Run: headless pygame with SDL's dummy video driver; simulated clock (each Clock.tick advances the game by its frame time, no real sleeping); random seed 0; keys injected as events and as key.get_pressed() state; mouse plan: one left click at the window centre at the start of phase 2, then a move to the lower-right quarter at the start of phase 3.
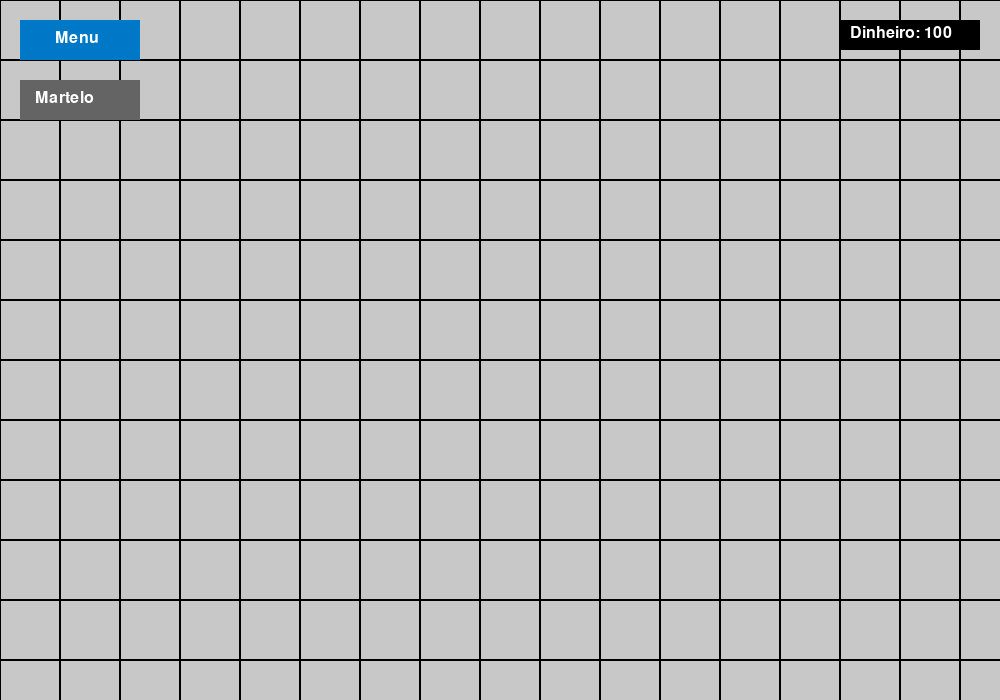
Frame 1 of 4 · flips 1–60 · no input
Frame 2 of 4 · flips 61–180 · clicked the window centre · tapped SPACE, RETURN · held RIGHT (→), D · screen unchanged from frame 1, image omitted
Frame 3 of 4 · flips 181–300 · moved the mouse to the lower-right quarter · held DOWN (↓), S · screen unchanged from frame 2, image omitted
Frame 4 of 4 · flips 301–420 · held LEFT (←), A, UP (↑), W · screen unchanged from frame 3, image omitted

The pygame program that drew these frames:

import pygame
import sys

pygame.init()

# ----- CONFIG -----
GRID_SIZE = 50
CELL_SIZE = 60

SCREEN_WIDTH = 1000
SCREEN_HEIGHT = 700

screen = pygame.display.set_mode((SCREEN_WIDTH, SCREEN_HEIGHT))
pygame.display.set_caption("City Builder")

clock = pygame.time.Clock()
font = pygame.font.SysFont(None, 24)

# ----- MAPA -----
MAP_WIDTH = GRID_SIZE * CELL_SIZE
MAP_HEIGHT = GRID_SIZE * CELL_SIZE

# ----- CÂMERA -----
camera_x = 0
camera_y = 0
dragging = False
last_mouse_pos = (0, 0)

# ----- ECONOMIA -----
money = 100
last_income_time = pygame.time.get_ticks()

buildings = {
    "Casa": {"cost": 20, "color": (0, 150, 0), "income": 1},
    "Fabrica": {"cost": 50, "color": (150, 0, 0), "income": 5},
    "lojinha": {"cost": 40, "color": (0, 0, 120), "income": 25}
    
}

selected_building = None
demolish_mode = False  # MODO MARTELLO

# ----- GRADE -----
grid = [[None for _ in range(GRID_SIZE)] for _ in range(GRID_SIZE)]

# ----- MENU -----
menu_open = False
menu_width = 300
menu_height = 350  # altura do menu

menu_rect = pygame.Rect(
    SCREEN_WIDTH // 2 - menu_width // 2,
    SCREEN_HEIGHT // 2 - menu_height // 2,
    menu_width,
    menu_height
)

menu_button = pygame.Rect(20, 20, 120, 40)
hammer_button = pygame.Rect(20, 80, 120, 40)  # botão de martelo fora do menu, abaixo do menu

# Criar botões do menu (posição relativa ao menu)
buttons = []
y_offset = 80
for name in buildings:
    rect = pygame.Rect(
        menu_rect.x + 50,
        menu_rect.y + y_offset,
        200,
        40
    )
    buttons.append((name, rect))
    y_offset += 50

# ----- FUNÇÕES -----

def draw_grid():
    for x in range(GRID_SIZE):
        for y in range(GRID_SIZE):
            rect = pygame.Rect(
                x * CELL_SIZE - camera_x,
                y * CELL_SIZE - camera_y,
                CELL_SIZE,
                CELL_SIZE
            )

            if rect.right < 0 or rect.left > SCREEN_WIDTH:
                continue
            if rect.bottom < 0 or rect.top > SCREEN_HEIGHT:
                continue

            if grid[y][x] is None:
                pygame.draw.rect(screen, (200, 200, 200), rect)
            else:
                pygame.draw.rect(screen, buildings[grid[y][x]]["color"], rect)

            pygame.draw.rect(screen, (0, 0, 0), rect, 1)

def draw_menu_button():
    pygame.draw.rect(screen, (0, 120, 200), menu_button)
    text = font.render("Menu", True, (255, 255, 255))
    screen.blit(text, (menu_button.x + 35, menu_button.y + 10))

def draw_hammer_button():
    color = (200, 0, 0) if demolish_mode else (100, 100, 100)
    pygame.draw.rect(screen, color, hammer_button)
    text = font.render("Martelo", True, (255, 255, 255))
    screen.blit(text, (hammer_button.x + 15, hammer_button.y + 10))

def draw_money():
    money_text = font.render(f"Dinheiro: {money}", True, (255, 255, 255))
    pygame.draw.rect(screen, (0, 0, 0), (SCREEN_WIDTH - 160, 20, 140, 30))
    screen.blit(money_text, (SCREEN_WIDTH - 150, 25))

def draw_menu():
    pygame.draw.rect(screen, (50, 50, 50), menu_rect)
    pygame.draw.rect(screen, (255, 255, 255), menu_rect, 3)

    money_text = font.render(f"Dinheiro: {money}", True, (255, 255, 255))
    screen.blit(money_text, (menu_rect.x + 80, menu_rect.y + 30))

    for name, rect in buttons:
        pygame.draw.rect(screen, (100, 100, 100), rect)
        text = font.render(f"{name} (${buildings[name]['cost']})", True, (255, 255, 255))
        screen.blit(text, (rect.x + 10, rect.y + 10))

# ----- LOOP PRINCIPAL -----
running = True
while running:

    current_time = pygame.time.get_ticks()

    # Sistema de renda
    if current_time - last_income_time >= 1000:
        total_income = 0
        for row in grid:
            for cell in row:
                if cell is not None:
                    total_income += buildings[cell]["income"]

        money += total_income
        last_income_time = current_time

    screen.fill((180, 220, 255))

    for event in pygame.event.get():

        if event.type == pygame.QUIT:
            running = False

        # BOTÃO DIREITO PARA ARRASTAR
        if event.type == pygame.MOUSEBUTTONDOWN:
            mouse_x, mouse_y = pygame.mouse.get_pos()

            if event.button == 3:
                dragging = True
                last_mouse_pos = (mouse_x, mouse_y)

            # BOTÃO ESQUERDO
            if event.button == 1:

                # Botão de menu
                if menu_button.collidepoint(mouse_x, mouse_y):
                    menu_open = not menu_open
                    continue

                # Botão de martelo
                if hammer_button.collidepoint(mouse_x, mouse_y):
                    demolish_mode = not demolish_mode
                    continue

                # Se o menu está aberto
                if menu_open:
                    clicked_menu = False
                    for name, rect in buttons:
                        if rect.collidepoint(mouse_x, mouse_y):
                            selected_building = name
                            demolish_mode = False  # desativa martelo
                            menu_open = False
                            clicked_menu = True
                            break
                    if clicked_menu:
                        continue  # não constrói no mesmo clique

                # Construção ou demolir no grid
                grid_x = (mouse_x + camera_x) // CELL_SIZE
                grid_y = (mouse_y + camera_y) // CELL_SIZE

                if 0 <= grid_x < GRID_SIZE and 0 <= grid_y < GRID_SIZE:
                    if demolish_mode and grid[grid_y][grid_x] is not None:
                        b = grid[grid_y][grid_x]
                        refund = buildings[b]["cost"] // 3
                        money += refund
                        grid[grid_y][grid_x] = None
                    elif selected_building and grid[grid_y][grid_x] is None:
                        cost = buildings[selected_building]["cost"]
                        if money >= cost:
                            grid[grid_y][grid_x] = selected_building
                            money -= cost

        if event.type == pygame.MOUSEBUTTONUP:
            if event.button == 3:
                dragging = False

        if event.type == pygame.MOUSEMOTION:
            if dragging:
                mouse_x, mouse_y = pygame.mouse.get_pos()
                dx = mouse_x - last_mouse_pos[0]
                dy = mouse_y - last_mouse_pos[1]

                camera_x -= dx
                camera_y -= dy

                camera_x = max(0, min(camera_x, MAP_WIDTH - SCREEN_WIDTH))
                camera_y = max(0, min(camera_y, MAP_HEIGHT - SCREEN_HEIGHT))

                last_mouse_pos = (mouse_x, mouse_y)

    # Desenhar elementos
    draw_grid()
    draw_menu_button()
    draw_hammer_button()
    draw_money()

    if menu_open:
        draw_menu()

    pygame.display.flip()
    clock.tick(60)

pygame.quit()
sys.exit()
